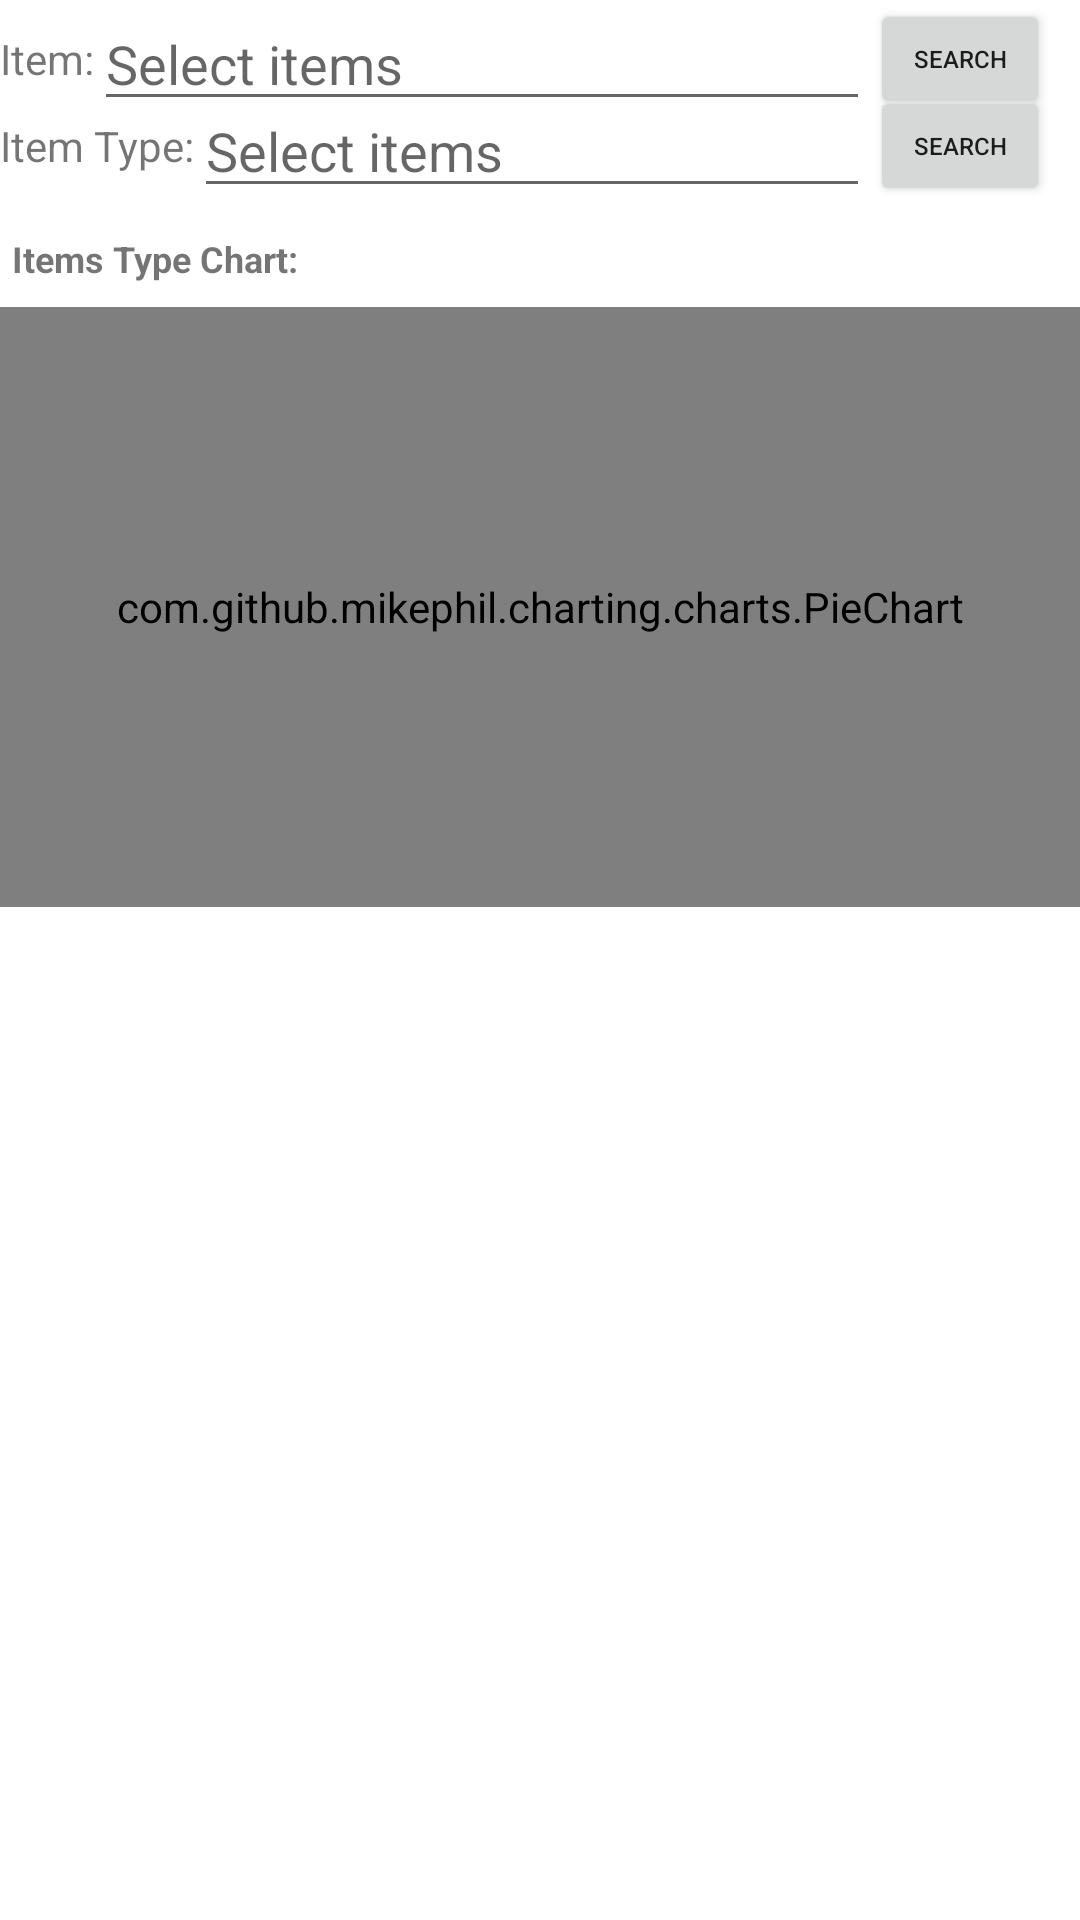

Reconstruct the res/layout file that produces this screen, plus the resources it refers to.
<!-- AndroidManifest.xml: application theme Theme.AlphaList -->
<!-- res/layout/fragment_dashboard.xml -->
<?xml version="1.0" encoding="utf-8"?>
<androidx.constraintlayout.widget.ConstraintLayout xmlns:android="http://schemas.android.com/apk/res/android"
    xmlns:app="http://schemas.android.com/apk/res-auto"
    xmlns:tools="http://schemas.android.com/tools"
    android:layout_width="match_parent"
    android:layout_height="match_parent"
    tools:context=".ui.dashboard.DashboardFragment">

    <TextView
        android:id="@+id/textViewMerchandiseName"
        android:layout_width="wrap_content"
        android:layout_height="wrap_content"
        android:layout_marginTop="10dp"
        android:text="Item:"
        app:layout_constraintStart_toStartOf="parent"
        app:layout_constraintTop_toTopOf="parent"
        app:layout_constraintVertical_bias="0.5"/>

    <MultiAutoCompleteTextView
        android:id="@+id/multiAutoCompleteTextViewMerchandiseName"
        android:layout_width="0dp"
        android:layout_height="wrap_content"
        android:hint="Select items"
        android:inputType="textMultiLine"
        android:completionThreshold="1"
        app:layout_constraintStart_toEndOf="@+id/textViewMerchandiseName"
        app:layout_constraintTop_toTopOf="@+id/textViewMerchandiseName"
        app:layout_constraintBottom_toBottomOf="@+id/textViewMerchandiseName"
        app:layout_constraintEnd_toStartOf="@+id/buttonMerchandiseNameQuery"
        app:layout_constraintHorizontal_bias="0.5"/>

    <Button
        android:id="@+id/buttonMerchandiseNameQuery"
        android:layout_width="60dp"
        android:layout_height="40dp"
        android:layout_marginEnd="10dp"
        android:padding="1dp"
        android:text="Search"
        android:textSize="8dp"
        app:layout_constraintStart_toEndOf="@+id/multiAutoCompleteTextViewMerchandiseName"
        app:layout_constraintTop_toTopOf="@+id/multiAutoCompleteTextViewMerchandiseName"
        app:layout_constraintBottom_toBottomOf="@+id/multiAutoCompleteTextViewMerchandiseName"
        app:layout_constraintEnd_toEndOf="parent"/>

    <TextView
        android:id="@+id/textViewMerchandiseType"
        android:layout_width="wrap_content"
        android:layout_height="wrap_content"
        android:layout_marginTop="10dp"
        android:text="Item Type:"
        app:layout_constraintStart_toStartOf="parent"
        app:layout_constraintTop_toBottomOf="@+id/textViewMerchandiseName"
        app:layout_constraintVertical_bias="0.5"/>

    <MultiAutoCompleteTextView
        android:id="@+id/multiAutoCompleteTextViewMerchandiseType"
        android:layout_width="0dp"
        android:layout_height="wrap_content"
        android:hint="Select items"
        android:inputType="textMultiLine"
        android:completionThreshold="1"
        app:layout_constraintStart_toEndOf="@+id/textViewMerchandiseType"
        app:layout_constraintTop_toTopOf="@+id/textViewMerchandiseType"
        app:layout_constraintBottom_toBottomOf="@+id/textViewMerchandiseType"
        app:layout_constraintEnd_toStartOf="@+id/buttonMerchandiseTypeQuery"
        app:layout_constraintHorizontal_bias="0.5"/>

    <Button
        android:id="@+id/buttonMerchandiseTypeQuery"
        android:layout_width="60dp"
        android:layout_height="40dp"
        android:layout_marginEnd="10dp"
        android:padding="1dp"
        android:text="Search"
        android:textSize="8dp"
        app:layout_constraintStart_toEndOf="@+id/multiAutoCompleteTextViewMerchandiseType"
        app:layout_constraintTop_toTopOf="@+id/multiAutoCompleteTextViewMerchandiseType"
        app:layout_constraintBottom_toBottomOf="@+id/multiAutoCompleteTextViewMerchandiseType"
        app:layout_constraintEnd_toEndOf="parent"/>


    <TextView
        android:id="@+id/textViewPieChartLabel"
        android:layout_width="wrap_content"
        android:layout_height="wrap_content"
        android:layout_marginStart="4dp"
        android:layout_marginTop="20dp"
        android:textSize="12sp"
        android:textStyle="bold"
        android:text="Items Type Chart:"
        app:layout_constraintStart_toStartOf="parent"
        app:layout_constraintTop_toBottomOf="@+id/textViewMerchandiseType" />

    <com.github.mikephil.charting.charts.PieChart
        android:id="@+id/pieChart"
        android:layout_width="match_parent"
        android:layout_height="200dp"
        android:layout_marginTop="8dp"
        app:layout_constraintTop_toBottomOf="@+id/textViewPieChartLabel" />

    <ListView
        android:id="@+id/listViewTransaction"
        android:layout_width="match_parent"
        android:layout_height="0dp"
        android:scrollbars="vertical"
        app:layout_constraintBottom_toBottomOf="parent"
        app:layout_constraintEnd_toEndOf="parent"
        app:layout_constraintStart_toStartOf="parent"
        app:layout_constraintTop_toBottomOf="@+id/pieChart"/>

</androidx.constraintlayout.widget.ConstraintLayout>
<!-- resources referenced by this layout -->
<resources>
  <style name="Theme.AlphaList" parent="Theme.MaterialComponents.DayNight.DarkActionBar">
          
          <item name="colorPrimary">@color/purple_500</item>
          <item name="colorPrimaryVariant">@color/purple_700</item>
          <item name="colorOnPrimary">@color/white</item>
          
          <item name="colorSecondary">@color/teal_200</item>
          <item name="colorSecondaryVariant">@color/teal_700</item>
          <item name="colorOnSecondary">@color/black</item>
          
          <item name="android:statusBarColor" tools:targetApi="21">?attr/colorPrimaryVariant</item>
          
      </style>
  <color name="purple_500">#FF6200EE</color>
  <color name="purple_700">#FF3700B3</color>
  <color name="white">#FFFFFFFF</color>
  <color name="teal_200">#FF03DAC5</color>
  <color name="teal_700">#FF018786</color>
  <color name="black">#FF000000</color>
</resources>
